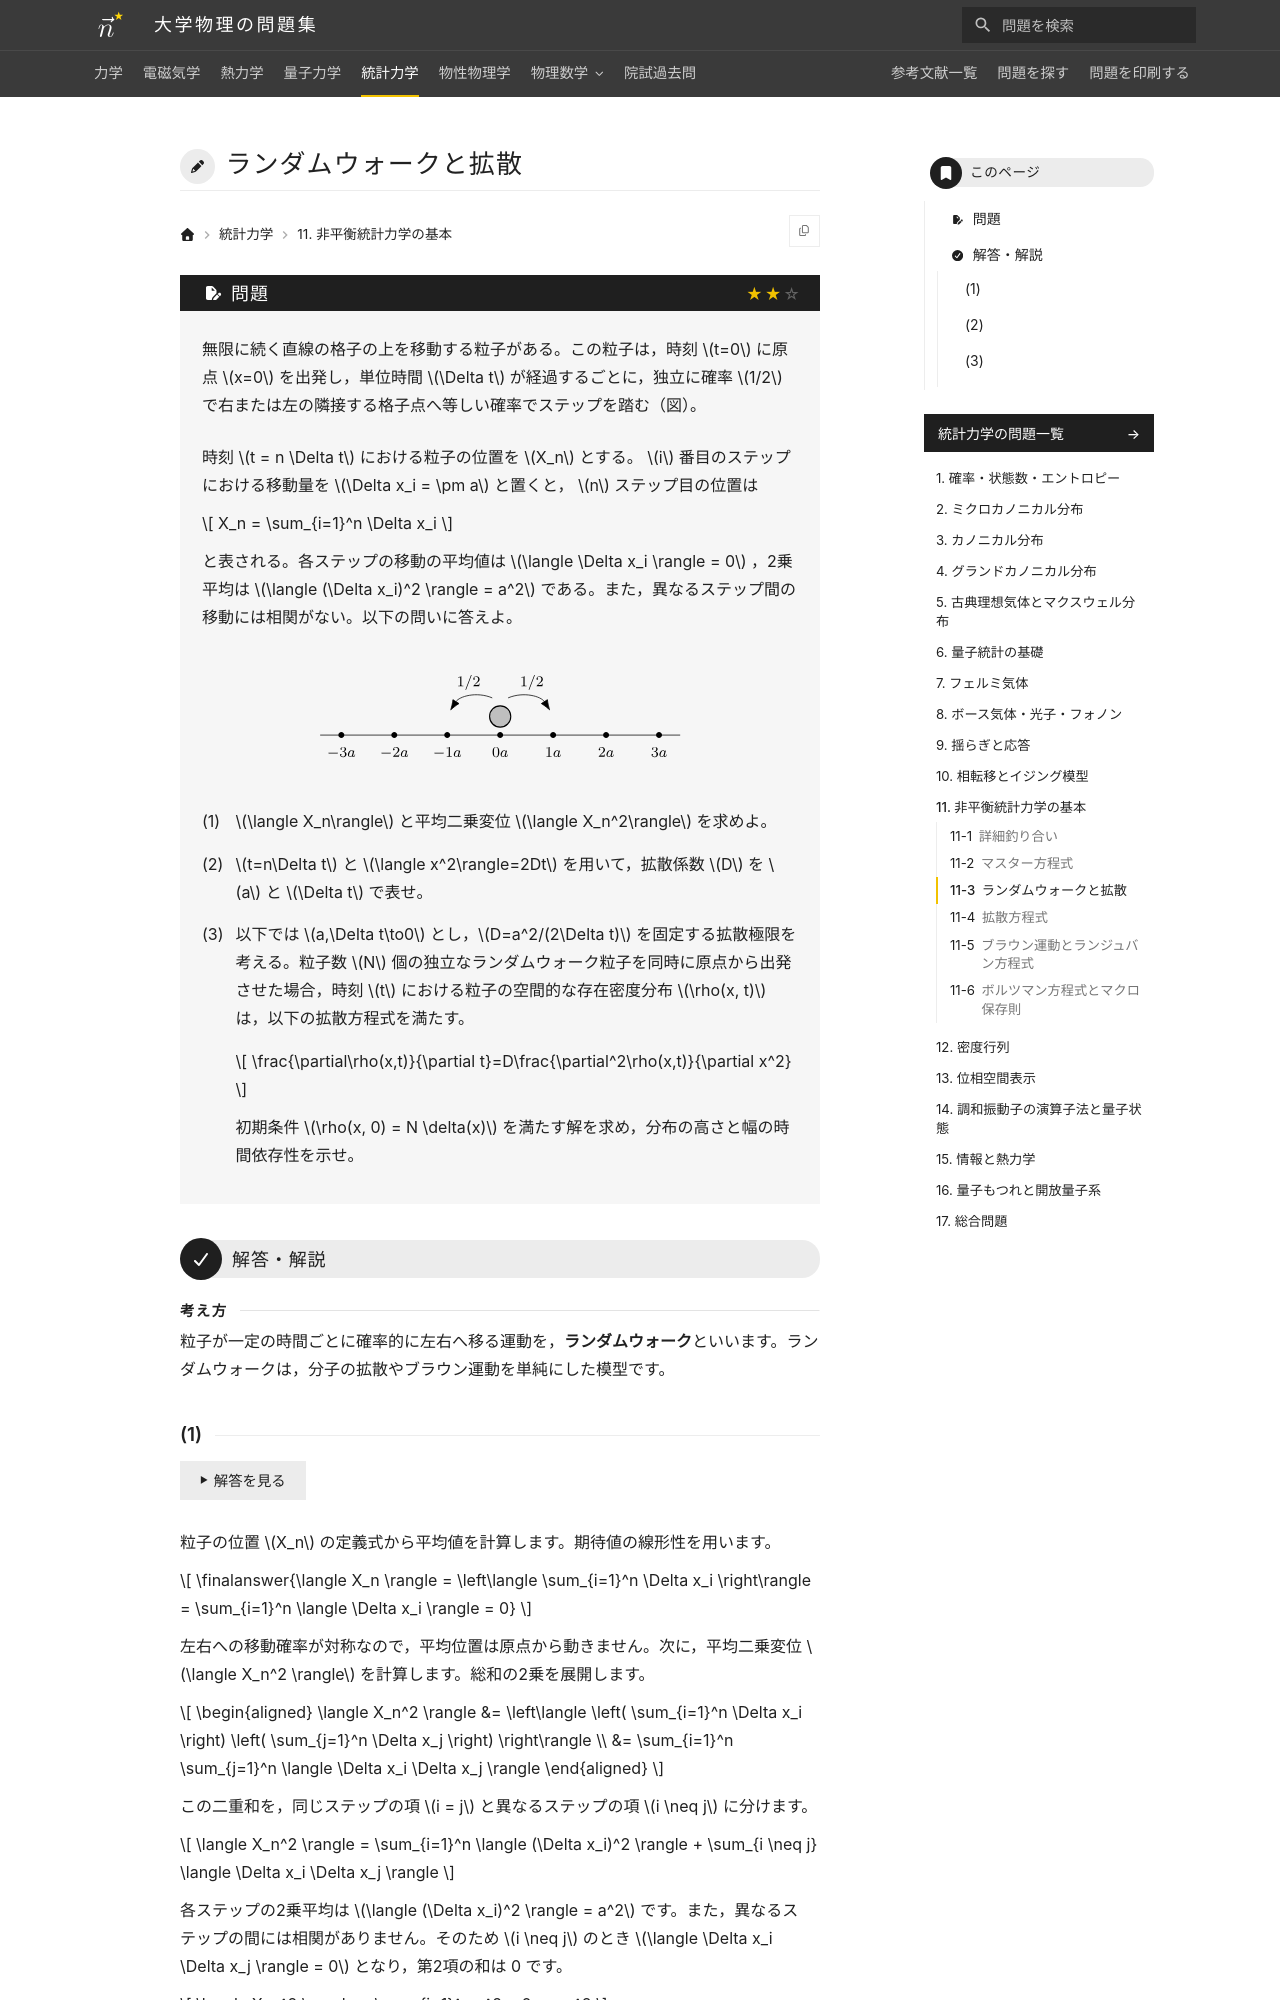

repository: Nanana-2/physics-site · page: 05statistical_mechanics/11/11_030/index.html · generator: mkdocs

---
tags:
  - 標準
---

# ランダムウォークと拡散

## 問題
無限に続く直線の格子の上を移動する粒子がある。この粒子は，時刻 $t=0$ に原点 $x=0$ を出発し，単位時間 $\Delta t$ が経過するごとに，独立に確率 $1/2$ で右または左の隣接する格子点へ等しい確率でステップを踏む（図）。

時刻 $t = n \Delta t$ における粒子の位置を $X_n$ とする。 $i$ 番目のステップにおける移動量を $\Delta x_i = \pm a$ と置くと， $n$ ステップ目の位置は

$$
X_n = \sum_{i=1}^n \Delta x_i
$$

と表される。各ステップの移動の平均値は $\langle \Delta x_i \rangle = 0$ ，2乗平均は $\langle (\Delta x_i)^2 \rangle = a^2$ である。また，異なるステップ間の移動には相関がない。以下の問いに答えよ。

<figure class="problem-figure" markdown>
![問題の図](../../assets/figures/statistical-mechanics/11_030-p-light.svg#only-light)
![問題の図](../../assets/figures/statistical-mechanics/11_030-p-dark.svg#only-dark)
</figure>

(1) $\langle X_n\rangle$ と平均二乗変位 $\langle X_n^2\rangle$ を求めよ。

(2) $t=n\Delta t$ と $\langle x^2\rangle=2Dt$ を用いて，拡散係数 $D$ を $a$ と $\Delta t$ で表せ。

(3) 以下では $a,\Delta t\to0$ とし，$D=a^2/(2\Delta t)$ を固定する拡散極限を考える。粒子数 $N$ 個の独立なランダムウォーク粒子を同時に原点から出発させた場合，時刻 $t$ における粒子の空間的な存在密度分布 $\rho(x, t)$ は，以下の拡散方程式を満たす。

$$
\frac{\partial\rho(x,t)}{\partial t}=D\frac{\partial^2\rho(x,t)}{\partial x^2}
$$

初期条件 $\rho(x, 0) = N \delta(x)$ を満たす解を求め，分布の高さと幅の時間依存性を示せ。

---

## 解答・解説

<div class="approach" markdown>
粒子が一定の時間ごとに確率的に左右へ移る運動を，**ランダムウォーク**といいます。ランダムウォークは，分子の拡散やブラウン運動を単純にした模型です。
</div>
